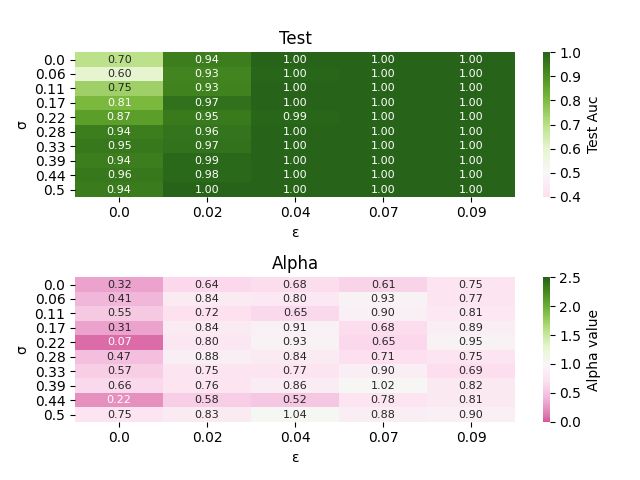

Data behind this chart, as committed beside it:
sigma_values, alpha, epsilon, m, features_dim, n, p, mu_0, sigma_0, sigma_1, train_acc, test_acc, alpha_value
0.0, -1, 0, 400, 1, 50, 0.1, 0, 1, 1, 0.9745, 0.6953, 0.3151
0.0, -1, 0.02, 400, 1, 50, 0.1, 0, 1, 1, 0.9899, 0.9431, 0.6363
0.0, -1, 0.04, 400, 1, 50, 0.1, 0, 1, 1, 1.0, 0.9983, 0.6821
0.0, -1, 0.07, 400, 1, 50, 0.1, 0, 1, 1, 1.0, 1.0, 0.6056
0.0, -1, 0.09, 400, 1, 50, 0.1, 0, 1, 1, 1.0, 1.0, 0.7498
0.05556, -1, 0, 400, 1, 50, 0.1, 0, 1, 1, 0.9028, 0.5993, 0.4131
0.05556, -1, 0.02, 400, 1, 50, 0.1, 0, 1, 1, 0.9841, 0.9262, 0.8413
0.05556, -1, 0.04, 400, 1, 50, 0.1, 0, 1, 1, 0.9998, 0.9951, 0.8013
0.05556, -1, 0.07, 400, 1, 50, 0.1, 0, 1, 1, 1.0, 1.0, 0.9337
0.05556, -1, 0.09, 400, 1, 50, 0.1, 0, 1, 1, 1.0, 1.0, 0.7675
0.1111, -1, 0, 400, 1, 50, 0.1, 0, 1, 1, 0.9735, 0.746, 0.5451
0.1111, -1, 0.02, 400, 1, 50, 0.1, 0, 1, 1, 0.9884, 0.9304, 0.7206
0.1111, -1, 0.04, 400, 1, 50, 0.1, 0, 1, 1, 1.0, 0.9985, 0.6547
0.1111, -1, 0.07, 400, 1, 50, 0.1, 0, 1, 1, 1.0, 1.0, 0.9048
0.1111, -1, 0.09, 400, 1, 50, 0.1, 0, 1, 1, 1.0, 1.0, 0.8099
0.1667, -1, 0, 400, 1, 50, 0.1, 0, 1, 1, 0.9869, 0.8059, 0.3142
0.1667, -1, 0.02, 400, 1, 50, 0.1, 0, 1, 1, 0.9981, 0.9701, 0.8446
0.1667, -1, 0.04, 400, 1, 50, 0.1, 0, 1, 1, 1.0, 0.9968, 0.9085
0.1667, -1, 0.07, 400, 1, 50, 0.1, 0, 1, 1, 1.0, 1.0, 0.68
0.1667, -1, 0.09, 400, 1, 50, 0.1, 0, 1, 1, 1.0, 1.0, 0.8876
0.2222, -1, 0, 400, 1, 50, 0.1, 0, 1, 1, 0.9852, 0.8705, 0.07323
0.2222, -1, 0.02, 400, 1, 50, 0.1, 0, 1, 1, 0.9991, 0.9528, 0.798
0.2222, -1, 0.04, 400, 1, 50, 0.1, 0, 1, 1, 0.9998, 0.9931, 0.9307
0.2222, -1, 0.07, 400, 1, 50, 0.1, 0, 1, 1, 1.0, 1.0, 0.6451
0.2222, -1, 0.09, 400, 1, 50, 0.1, 0, 1, 1, 1.0, 1.0, 0.9456
0.2778, -1, 0, 400, 1, 50, 0.1, 0, 1, 1, 0.9953, 0.9426, 0.4749
0.2778, -1, 0.02, 400, 1, 50, 0.1, 0, 1, 1, 0.9946, 0.9645, 0.8788
0.2778, -1, 0.04, 400, 1, 50, 0.1, 0, 1, 1, 0.9999, 0.9982, 0.8367
0.2778, -1, 0.07, 400, 1, 50, 0.1, 0, 1, 1, 1.0, 1.0, 0.7054
0.2778, -1, 0.09, 400, 1, 50, 0.1, 0, 1, 1, 1.0, 1.0, 0.7493
0.3333, -1, 0, 400, 1, 50, 0.1, 0, 1, 1, 0.9999, 0.9542, 0.5694
0.3333, -1, 0.02, 400, 1, 50, 0.1, 0, 1, 1, 0.9999, 0.966, 0.7473
0.3333, -1, 0.04, 400, 1, 50, 0.1, 0, 1, 1, 1.0, 0.9969, 0.7715
0.3333, -1, 0.07, 400, 1, 50, 0.1, 0, 1, 1, 1.0, 1, 0.8981
0.3333, -1, 0.09, 400, 1, 50, 0.1, 0, 1, 1, 1.0, 1.0, 0.6925
0.3889, -1, 0, 400, 1, 50, 0.1, 0, 1, 1, 0.995, 0.9429, 0.6553
0.3889, -1, 0.02, 400, 1, 50, 0.1, 0, 1, 1, 1.0, 0.9883, 0.7574
0.3889, -1, 0.04, 400, 1, 50, 0.1, 0, 1, 1, 1.0, 0.9992, 0.8552
0.3889, -1, 0.07, 400, 1, 50, 0.1, 0, 1, 1, 1.0, 1.0, 1.025
0.3889, -1, 0.09, 400, 1, 50, 0.1, 0, 1, 1, 1.0, 1.0, 0.8221
0.4444, -1, 0, 400, 1, 50, 0.1, 0, 1, 1, 0.9988, 0.9554, 0.2209
0.4444, -1, 0.02, 400, 1, 50, 0.1, 0, 1, 1, 1.0, 0.9847, 0.576
0.4444, -1, 0.04, 400, 1, 50, 0.1, 0, 1, 1, 1.0, 0.9998, 0.5216
0.4444, -1, 0.07, 400, 1, 50, 0.1, 0, 1, 1, 1.0, 1.0, 0.7798
0.4444, -1, 0.09, 400, 1, 50, 0.1, 0, 1, 1, 1.0, 1.0, 0.8113
0.5, -1, 0, 400, 1, 50, 0.1, 0, 1, 1, 0.9926, 0.9439, 0.7505
0.5, -1, 0.02, 400, 1, 50, 0.1, 0, 1, 1, 1.0, 0.9975, 0.8336
0.5, -1, 0.04, 400, 1, 50, 0.1, 0, 1, 1, 1.0, 1, 1.041
0.5, -1, 0.07, 400, 1, 50, 0.1, 0, 1, 1, 1.0, 1.0, 0.8757
0.5, -1, 0.09, 400, 1, 50, 0.1, 0, 1, 1, 0.9999, 1.0, 0.8997
